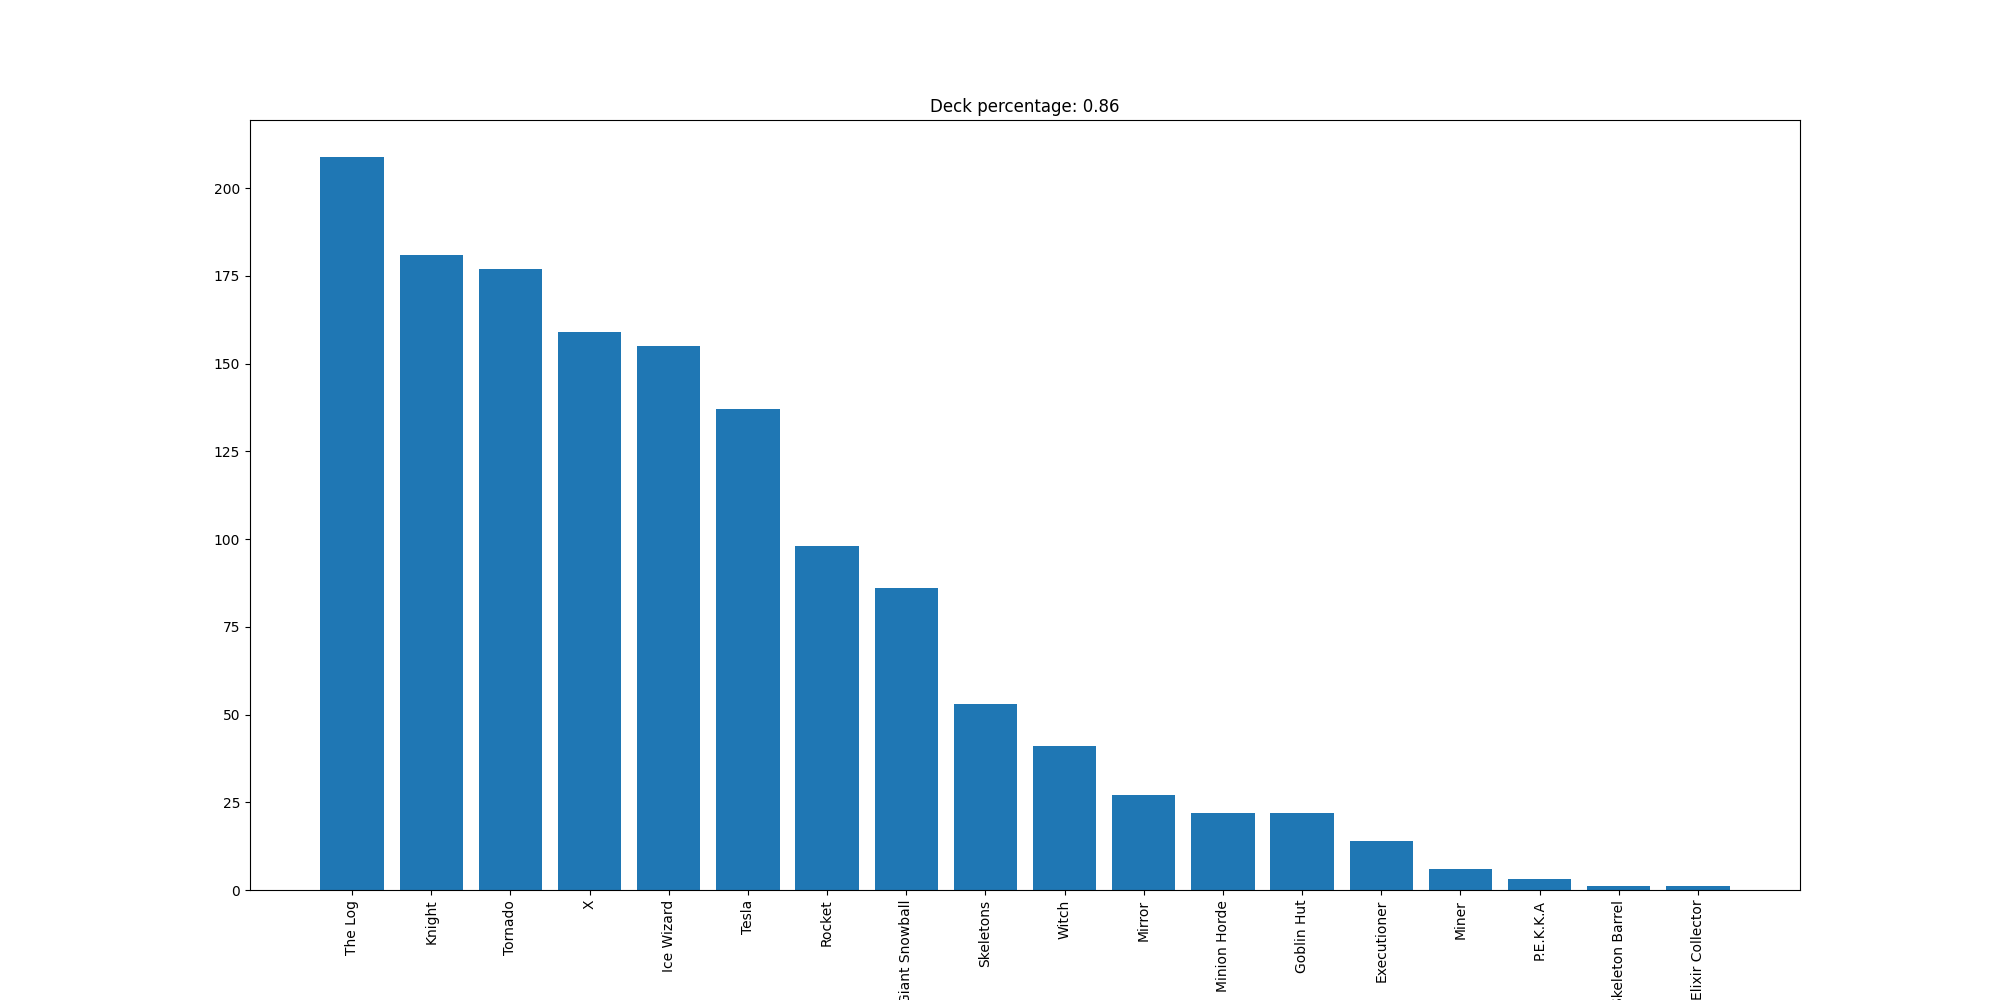

Data behind this chart, as committed beside it:
The Log, 209
Knight, 181
Tornado, 177
X, 159
Ice Wizard, 155
Tesla, 137
Rocket, 98
Giant Snowball, 86
Skeletons, 53
Witch, 41
Mirror, 27
Minion Horde, 22
Goblin Hut, 22
Executioner, 14
Miner, 6
P.E.K.K.A, 3
Skeleton Barrel, 1
Elixir Collector, 1
